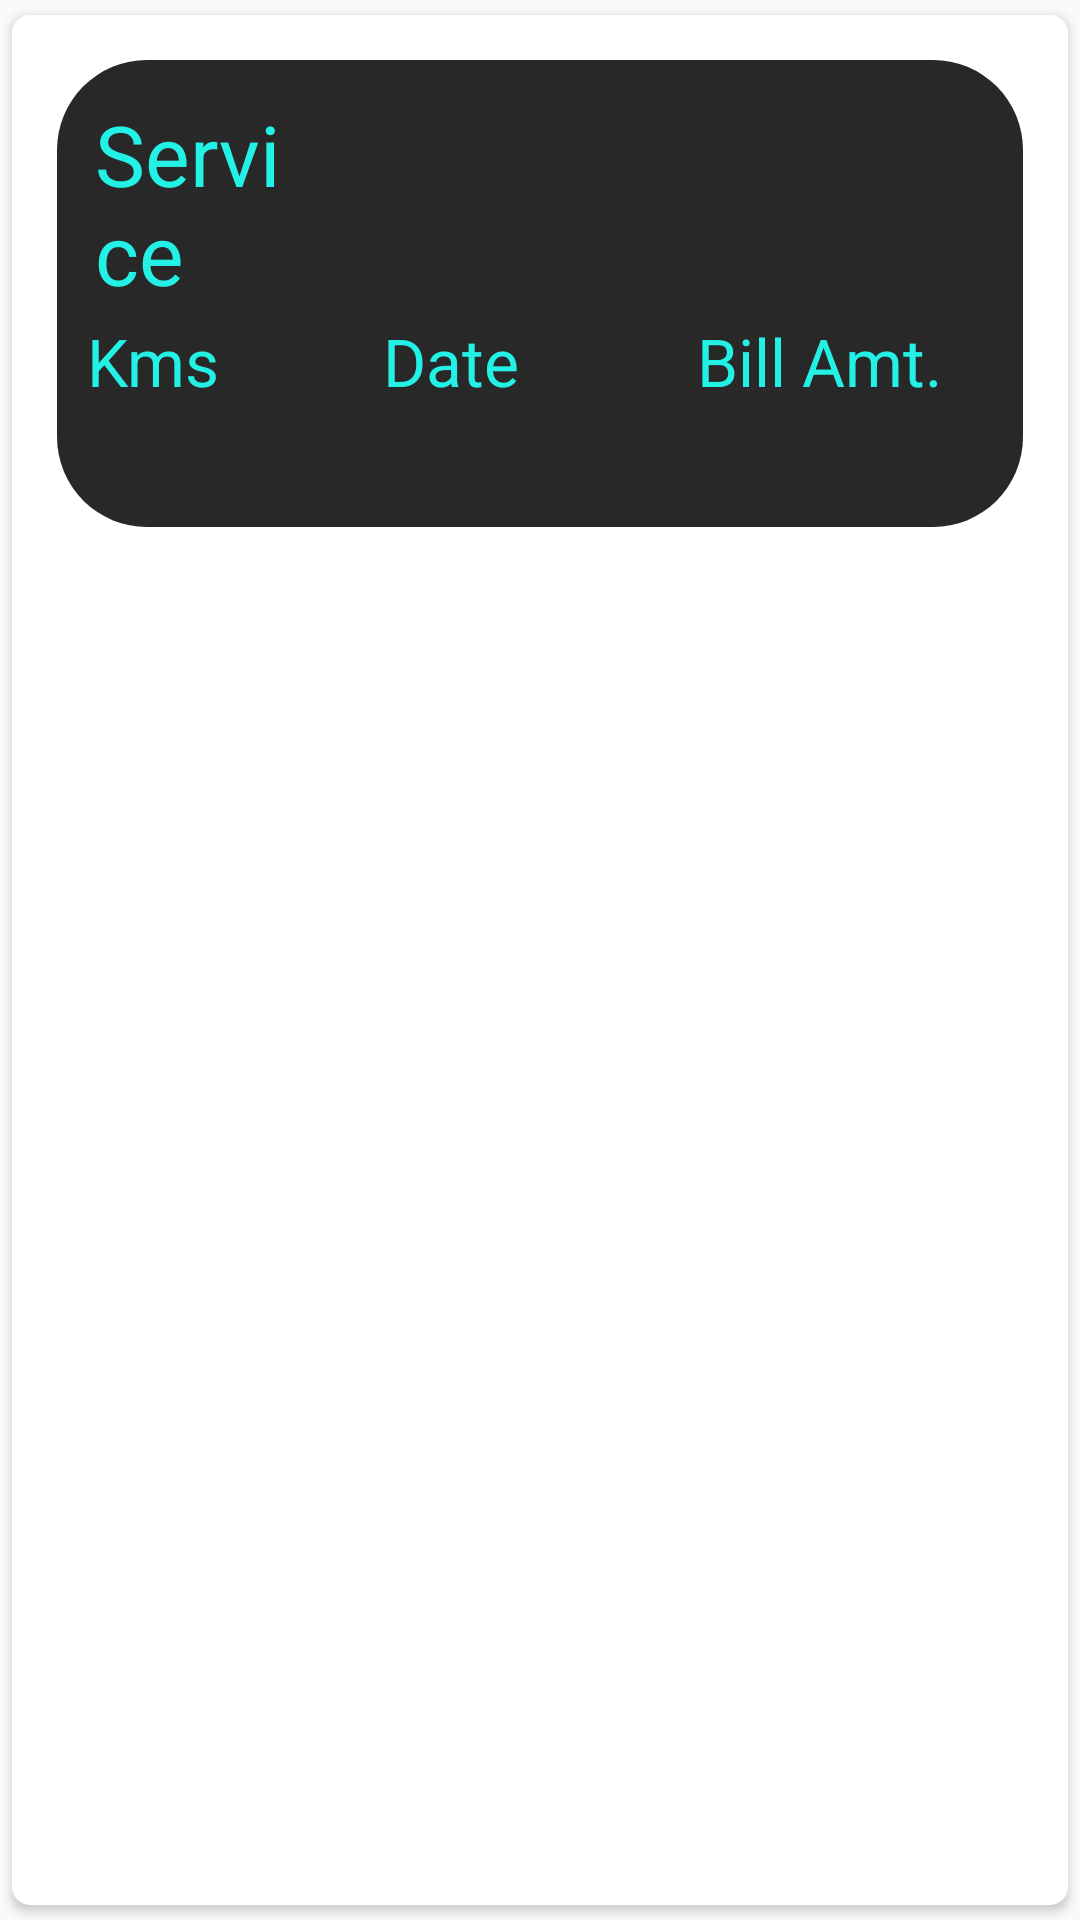

Produce the Android XML layout that renders to this screen, including the resource entries it uses.
<!-- AndroidManifest.xml: application theme Theme.MiniProjectMAD1 -->
<!-- res/layout/servicehistory_item.xml -->
<?xml version="1.0" encoding="utf-8"?>
<androidx.cardview.widget.CardView xmlns:android="http://schemas.android.com/apk/res/android"
    android:layout_width="match_parent"
    android:layout_height="wrap_content"
    xmlns:app="http://schemas.android.com/apk/res-auto"
    app:cardCornerRadius="6dp"
    android:elevation="6dp"
    app:cardUseCompatPadding="true">
    <RelativeLayout
        android:layout_width="match_parent"
        android:layout_height="wrap_content"
        android:padding="15dp"
        android:background="#ffffff">
        <LinearLayout
            android:layout_width="match_parent"
            android:layout_height="wrap_content"
            android:layout_alignParentTop="true"
            android:backgroundTint="#292829"
            android:background="@drawable/buttonradius"
            android:orientation="vertical"
            android:padding="10dp">

            <LinearLayout
                android:layout_width="match_parent"
                android:layout_height="match_parent"
                android:layout_weight="1"
                android:orientation="horizontal">

                <TextView
                    android:id="@+id/textView6"
                    android:layout_width="wrap_content"
                    android:layout_height="wrap_content"
                    android:layout_margin="2.5dp"
                    android:layout_weight="1"
                    android:text="Service"
                    android:textColor="#23F1E5"
                    android:textSize="28dp" />

                <TextView
                    android:id="@+id/serviceNumber"
                    android:layout_width="238dp"
                    android:layout_height="match_parent"
                    android:layout_weight="1"
                    android:text=""
                    android:textColor="#23F1E5"
                    android:textSize="28dp" />

            </LinearLayout>

            <LinearLayout
                android:layout_width="match_parent"
                android:layout_height="30dp"
                android:layout_weight="1"
                android:orientation="horizontal">

                <TextView
                    android:id="@+id/textView7"
                    android:layout_width="82dp"
                    android:layout_height="25dp"
                    android:layout_weight="1"
                    android:text="Kms"
                    android:textColor="#23F1E5"
                    android:textSize="22dp" />

                <TextView
                    android:id="@+id/textView10"
                    android:layout_width="88dp"
                    android:layout_height="25dp"
                    android:layout_weight="1"
                    android:text="Date"
                    android:textColor="#23F1E5"
                    android:textSize="22dp" />

                <TextView
                    android:id="@+id/textView11"
                    android:layout_width="82dp"
                    android:layout_height="25dp"
                    android:layout_weight="1"
                    android:text="Bill Amt."
                    android:textColor="#23F1E5"
                    android:textSize="22dp" />

            </LinearLayout>

            <LinearLayout
                android:layout_width="match_parent"
                android:layout_height="30dp"
                android:layout_weight="1"
                android:orientation="horizontal">

                <TextView
                    android:id="@+id/kmsInTV"
                    android:layout_width="wrap_content"
                    android:layout_height="wrap_content"
                    android:layout_weight="1"
                    android:ems="10"
                    android:inputType="text"
                    android:text=""
                    android:textColor="#ffffff"
                    android:textSize="20dp"
                     />

                <TextView
                    android:id="@+id/dateInTV"
                    android:layout_width="wrap_content"
                    android:layout_height="wrap_content"
                    android:layout_weight="1"
                    android:ems="10"
                    android:inputType="text"
                    android:text=""
                    android:textColor="#ffffff"
                    android:textSize="20dp"/>
                <TextView
                    android:id="@+id/billInTV"
                    android:layout_width="wrap_content"
                    android:layout_height="wrap_content"
                    android:layout_weight="1"
                    android:ems="10"
                    android:inputType="text"
                    android:text=""
                    android:textColor="#ffffff"
                    android:textSize="20dp"/>
            </LinearLayout>

        </LinearLayout>
    </RelativeLayout>

</androidx.cardview.widget.CardView>
<!-- resources referenced by this layout -->
<resources>
  <!-- drawable buttonradius (drawable) -->
  <?xml version="1.0" encoding="utf-8"?>
  <shape xmlns:android="http://schemas.android.com/apk/res/android">
  <solid android:color="#2BC48A" />
      <corners android:radius="30dp" />
  </shape>
  <style name="Theme.MiniProjectMAD1" parent="Base.Theme.MiniProjectMAD1" />
  <style name="Base.Theme.MiniProjectMAD1" parent="Theme.AppCompat.DayNight.NoActionBar">
          
          
      </style>
</resources>
